Dataset: indian_spices (GitHub, lipika1911/mp). Classes: caraway seeds, cinnamon stick, cloves, coriander seeds, cumin seeds, dry ginger, dry red chilly, fennel seeds, green cardamom, nutmeg, star anise, stone flowers.

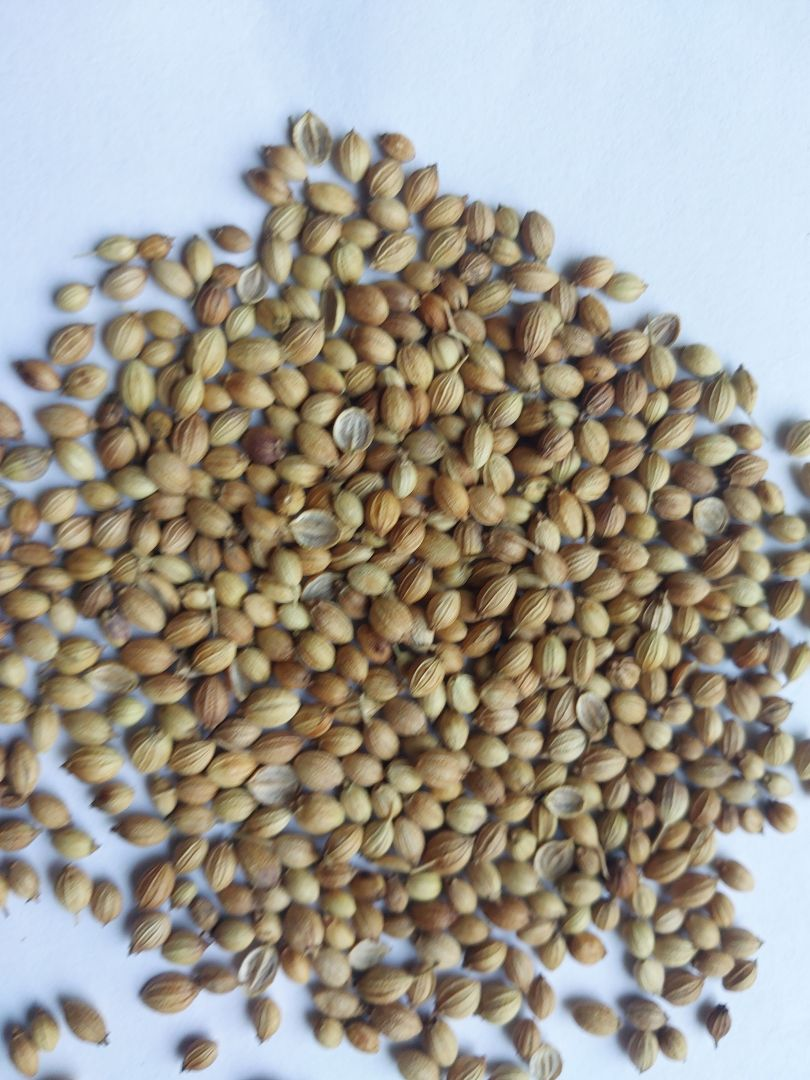
Label: coriander seeds

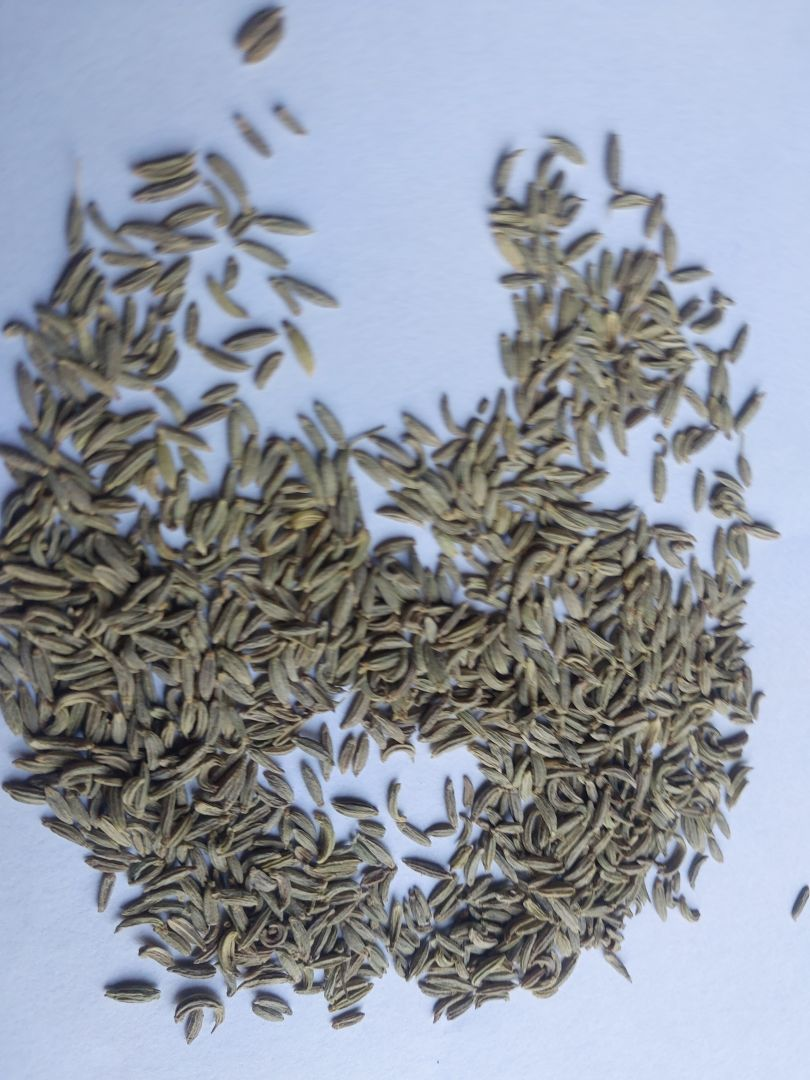
Label: fennel seeds

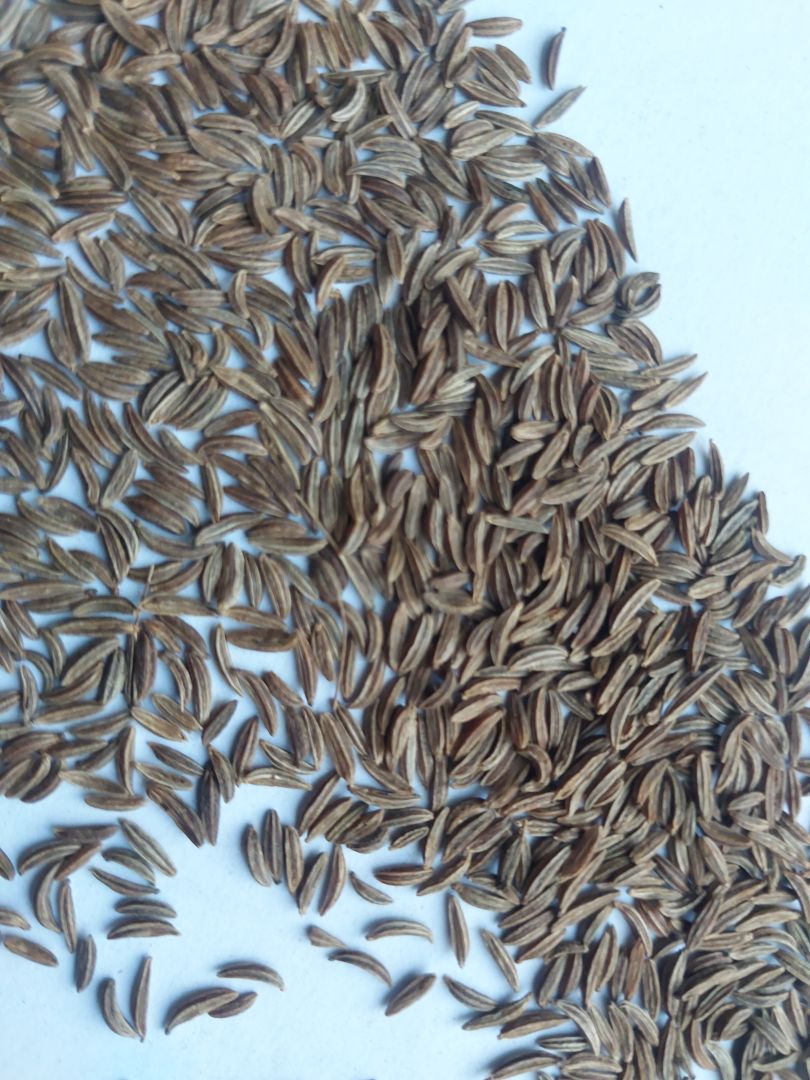
Label: caraway seeds

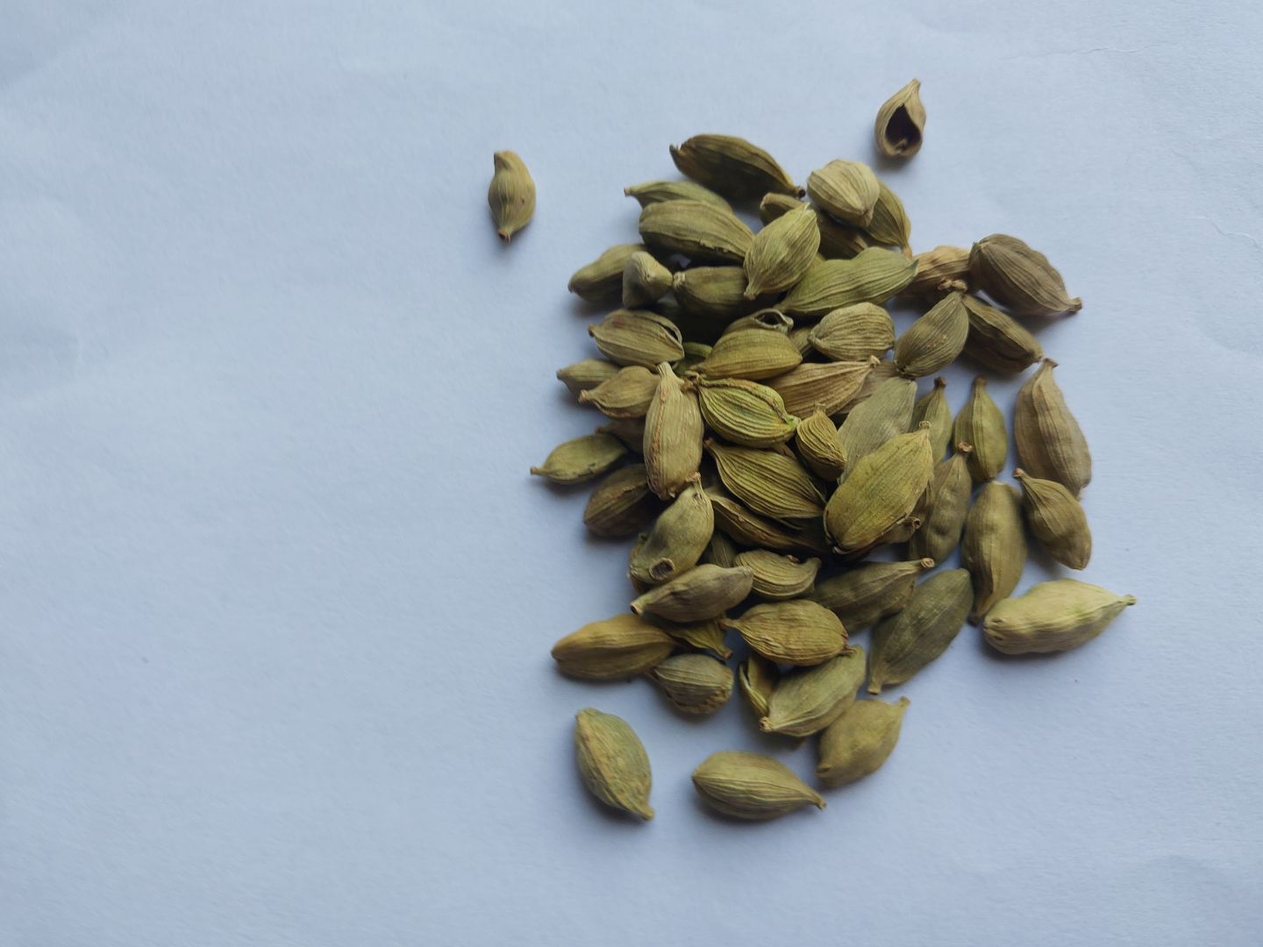
Label: green cardamom

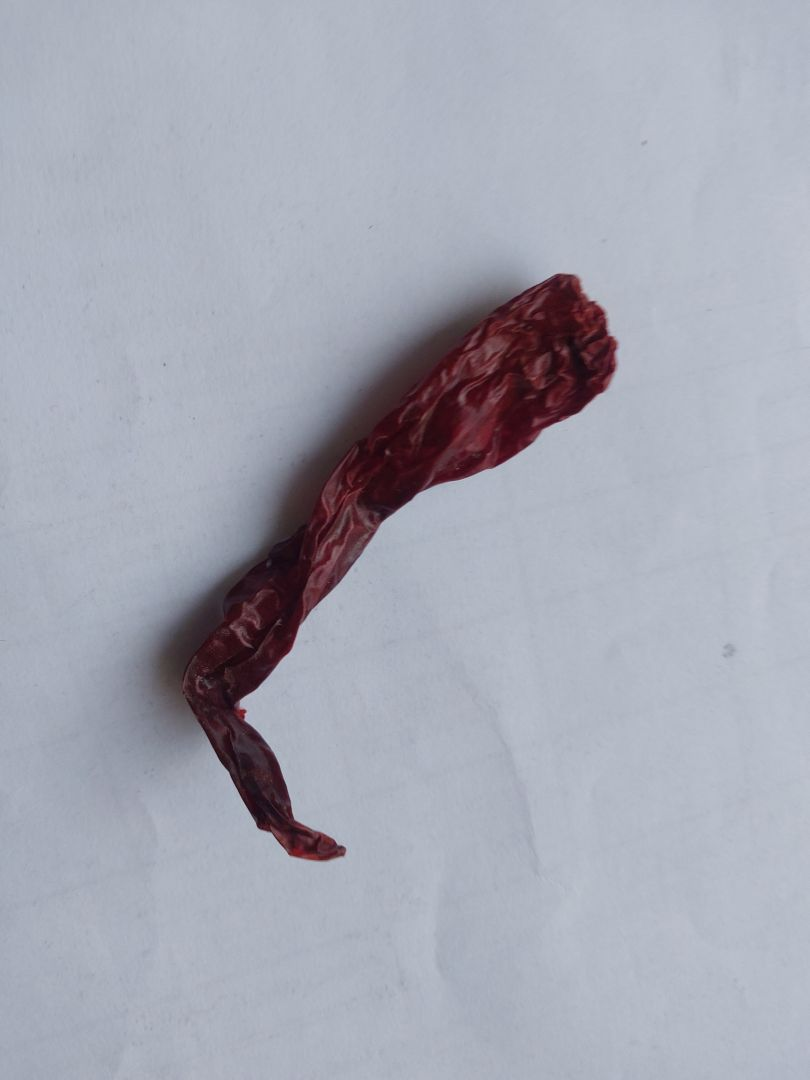
Label: dry red chilly

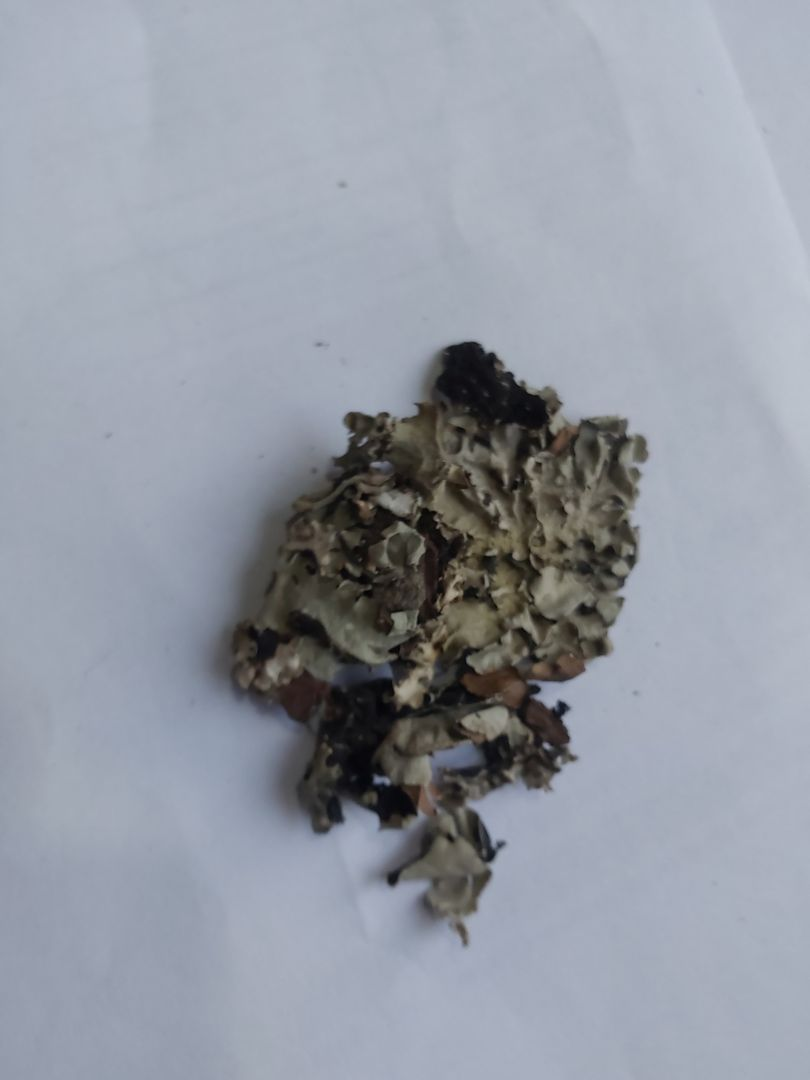
Label: stone flowers
